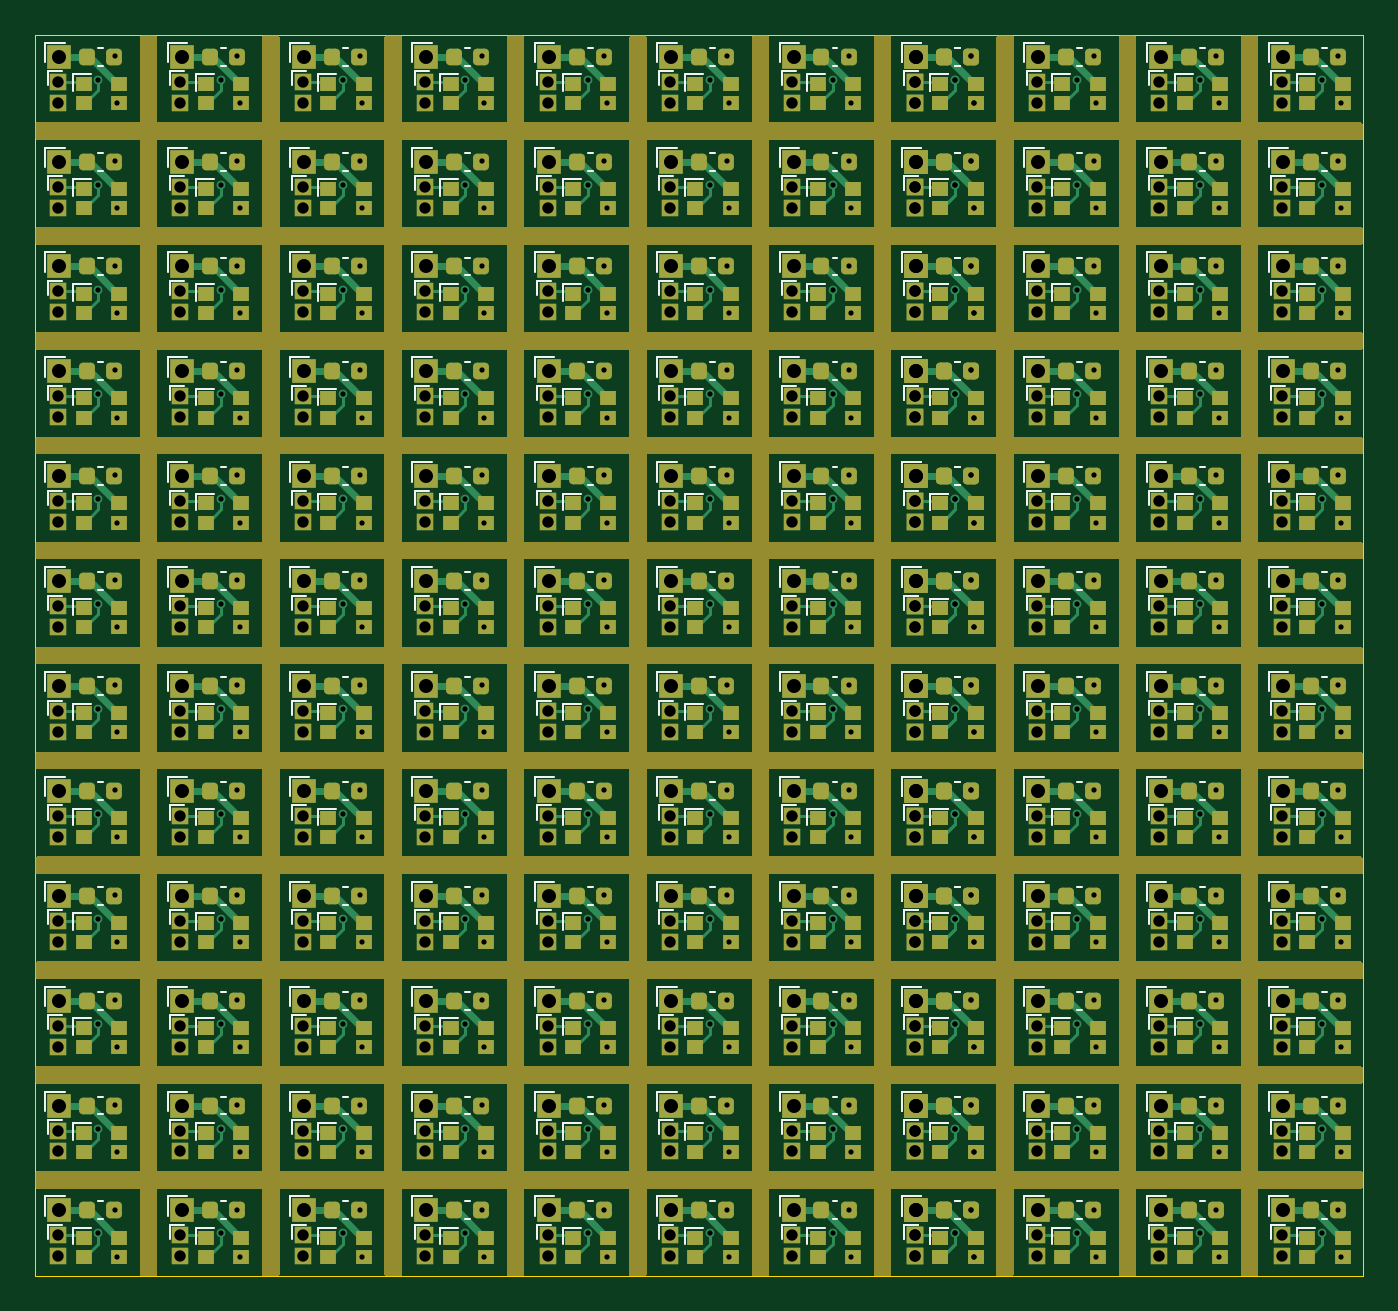
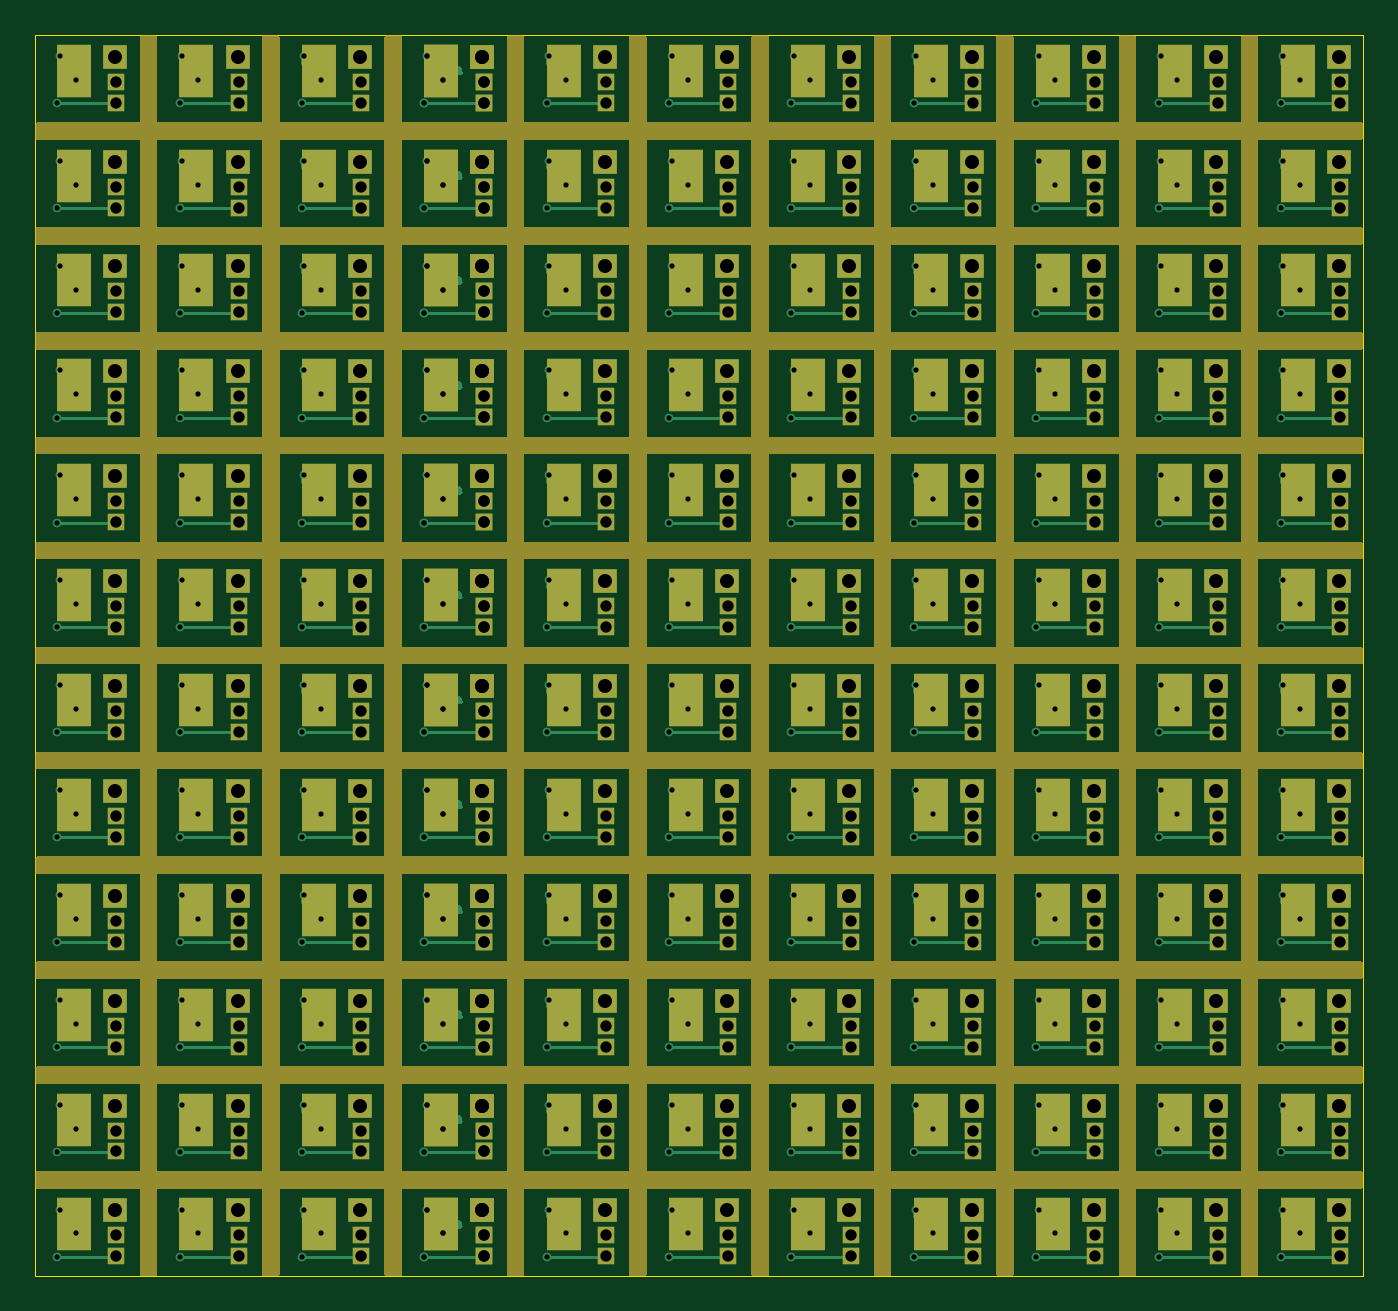
Circuit board: 11 layer files. Board 76.0 x 71.0 mm.
- bottom_copper: NeoPixel-B_Cu.gbl (106273 bytes)
- bottom_mask: NeoPixel-B_Mask.gbs (146867 bytes)
- paste: NeoPixel-B_Paste.gbp (6556 bytes)
- bottom_silk: NeoPixel-B_Silkscreen.gbo (452 bytes)
- outline: NeoPixel-Edge_Cuts.gm1 (608 bytes)
- top_copper: NeoPixel-F_Cu.gtl (169858 bytes)
- top_mask: NeoPixel-F_Mask.gts (168925 bytes)
- paste: NeoPixel-F_Paste.gtp (28649 bytes)
- top_silk: NeoPixel-F_Silkscreen.gto (64307 bytes)
- drill: NeoPixel-NPTH.drl (269 bytes)
- drill: NeoPixel-PTH.drl (13687 bytes)

=== bottom_copper: NeoPixel-B_Cu.gbl (106273 bytes, source omitted) ===
=== bottom_mask: NeoPixel-B_Mask.gbs (146867 bytes, source omitted) ===
=== paste: NeoPixel-B_Paste.gbp (6556 bytes, source omitted) ===
=== bottom_silk: NeoPixel-B_Silkscreen.gbo ===
%TF.GenerationSoftware,KiCad,Pcbnew,9.0.2*%
%TF.CreationDate,2025-08-01T15:36:05+09:00*%
%TF.ProjectId,NeoPixel,4e656f50-6978-4656-9c2e-6b696361645f,rev?*%
%TF.SameCoordinates,Original*%
%TF.FileFunction,Legend,Bot*%
%TF.FilePolarity,Positive*%
%FSLAX46Y46*%
G04 Gerber Fmt 4.6, Leading zero omitted, Abs format (unit mm)*
G04 Created by KiCad (PCBNEW 9.0.2) date 2025-08-01 15:36:05*
%MOMM*%
%LPD*%
G01*
G04 APERTURE LIST*
G04 APERTURE END LIST*
M02*

=== outline: NeoPixel-Edge_Cuts.gm1 ===
%TF.GenerationSoftware,KiCad,Pcbnew,9.0.2*%
%TF.CreationDate,2025-08-01T15:36:05+09:00*%
%TF.ProjectId,NeoPixel,4e656f50-6978-4656-9c2e-6b696361645f,rev?*%
%TF.SameCoordinates,Original*%
%TF.FileFunction,Profile,NP*%
%FSLAX46Y46*%
G04 Gerber Fmt 4.6, Leading zero omitted, Abs format (unit mm)*
G04 Created by KiCad (PCBNEW 9.0.2) date 2025-08-01 15:36:05*
%MOMM*%
%LPD*%
G01*
G04 APERTURE LIST*
%TA.AperFunction,Profile*%
%ADD10C,0.050000*%
%TD*%
G04 APERTURE END LIST*
D10*
X150000000Y-40000000D02*
X226000000Y-40000000D01*
X226000000Y-111000000D01*
X150000000Y-111000000D01*
X150000000Y-40000000D01*
M02*

=== top_copper: NeoPixel-F_Cu.gtl (169858 bytes, source omitted) ===
=== top_mask: NeoPixel-F_Mask.gts (168925 bytes, source omitted) ===
=== paste: NeoPixel-F_Paste.gtp (28649 bytes, source omitted) ===
=== top_silk: NeoPixel-F_Silkscreen.gto (64307 bytes, source omitted) ===
=== drill: NeoPixel-NPTH.drl ===
M48
; DRILL file {KiCad 9.0.2} date 2025-08-01T15:36:03+0900
; FORMAT={-:-/ absolute / metric / decimal}
; #@! TF.CreationDate,2025-08-01T15:36:03+09:00
; #@! TF.GenerationSoftware,Kicad,Pcbnew,9.0.2
; #@! TF.FileFunction,NonPlated,1,2,NPTH
FMAT,2
METRIC
%
G90
G05
M30

=== drill: NeoPixel-PTH.drl (13687 bytes, source omitted) ===
